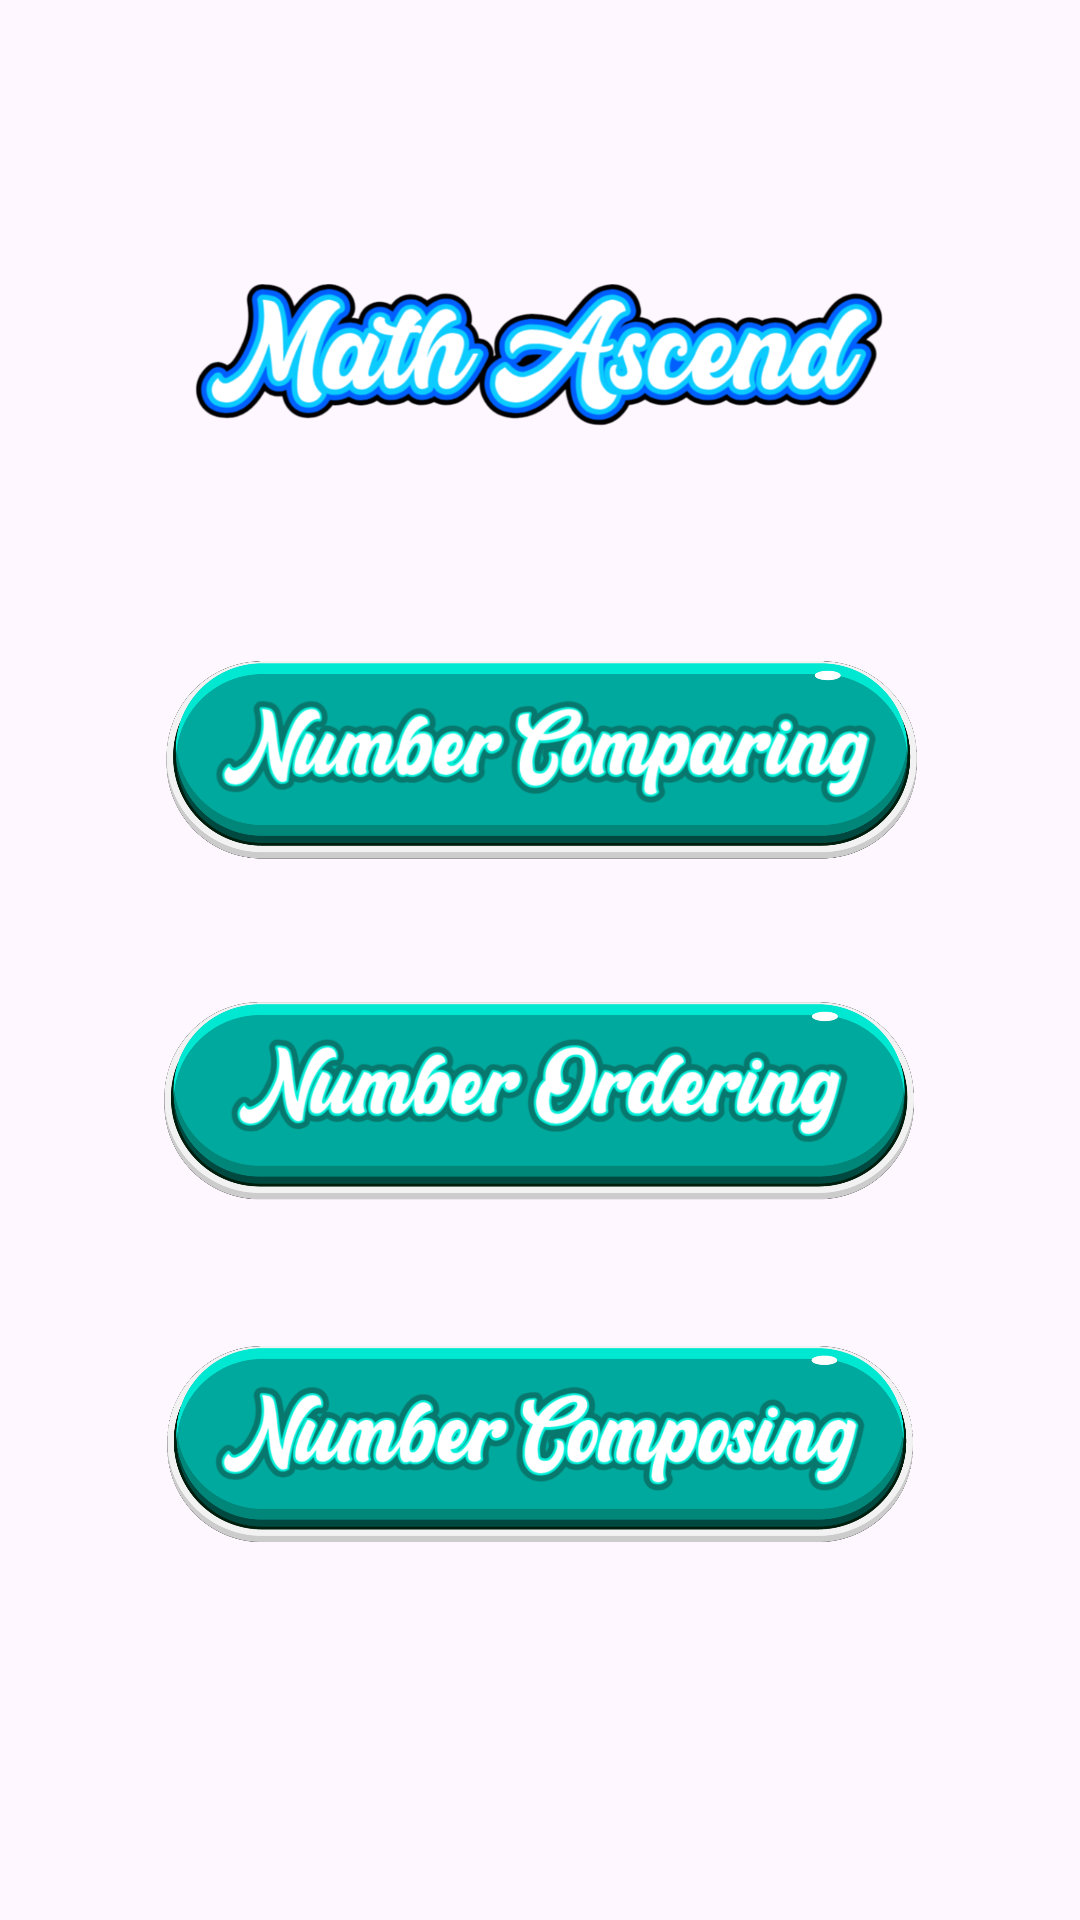

Here is an Android app screen rendered from its layout file. Give the layout XML and the strings, colors and styles it references.
<!-- AndroidManifest.xml: application theme Theme.MathAscend -->
<!-- res/layout/activity_main.xml -->
<?xml version="1.0" encoding="utf-8"?>
<androidx.constraintlayout.widget.ConstraintLayout xmlns:android="http://schemas.android.com/apk/res/android"
    xmlns:app="http://schemas.android.com/apk/res-auto"
    xmlns:tools="http://schemas.android.com/tools"
    android:layout_width="match_parent"
    android:layout_height="match_parent"
    android:background="@drawable/mathmenubg"
    app:layout_constraintGuide_percent="0.5"
    tools:context=".MainActivity">

    <ImageView
        android:id="@+id/imageView2"
        android:layout_width="0dp"
        android:layout_height="108dp"
        android:layout_marginTop="64dp"
        android:contentDescription="Math Ascend Title"
        app:layout_constraintEnd_toEndOf="parent"
        app:layout_constraintHorizontal_bias="0.496"
        app:layout_constraintStart_toStartOf="parent"
        app:layout_constraintTop_toTopOf="parent"
        app:layout_constraintWidth_percent="0.7"
        app:srcCompat="@drawable/mathtext" />

    <ImageButton
        android:id="@+id/myButton1"
        android:layout_width="0dp"
        android:layout_height="90dp"
        android:layout_marginTop="36dp"
        android:background="@null"
        android:contentDescription="Number Comparing Button"
        android:scaleType="centerInside"
        android:src="@drawable/btn1numcompare"
        app:layout_constraintEnd_toEndOf="parent"
        app:layout_constraintStart_toStartOf="parent"
        app:layout_constraintTop_toBottomOf="@+id/imageView2"
        app:layout_constraintWidth_percent="0.7" />


    <ImageButton
        android:id="@+id/myButton2"
        android:layout_width="0dp"
        android:layout_height="90dp"
        android:layout_marginTop="24dp"
        android:background="@null"
        android:contentDescription="Number Ordering Button"
        android:scaleType="centerInside"
        android:src="@drawable/btn1numorder"
        app:layout_constraintEnd_toEndOf="parent"
        app:layout_constraintStart_toStartOf="parent"
        app:layout_constraintTop_toBottomOf="@+id/myButton1"
        app:layout_constraintWidth_percent="0.7" />

    <ImageButton
        android:id="@+id/myButton3"
        android:layout_width="0dp"
        android:layout_height="90dp"
        android:layout_marginTop="24dp"
        android:background="@null"
        android:contentDescription="Number Composing Button"
        android:scaleType="centerInside"
        android:src="@drawable/btn1numcompose"
        app:layout_constraintEnd_toEndOf="parent"
        app:layout_constraintStart_toStartOf="parent"
        app:layout_constraintTop_toBottomOf="@+id/myButton2"
        app:layout_constraintWidth_percent="0.7" />


</androidx.constraintlayout.widget.ConstraintLayout>
<!-- resources referenced by this layout -->
<resources>
  <!-- drawable btn1numcompare: png bitmap (drawable, 552530 bytes) -->
  <!-- drawable btn1numcompose: png bitmap (drawable, 541539 bytes) -->
  <!-- drawable btn1numorder: png bitmap (drawable, 524357 bytes) -->
  <!-- drawable mathtext: png bitmap (drawable, 131900 bytes) -->
  <style name="Theme.MathAscend" parent="Base.Theme.MathAscend" />
  <style name="Base.Theme.MathAscend" parent="Theme.Material3.DayNight.NoActionBar">
  
      </style>
</resources>
